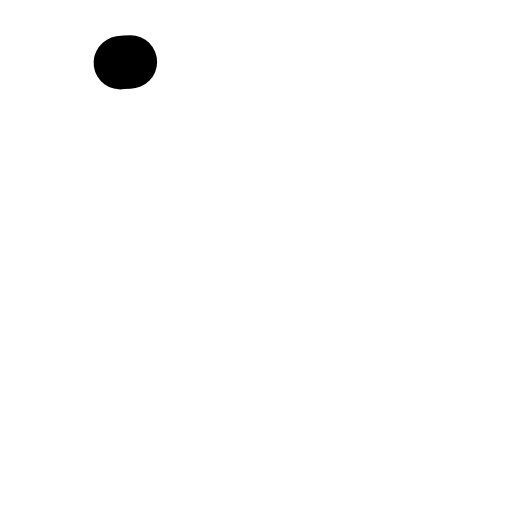
t = 0.00 s
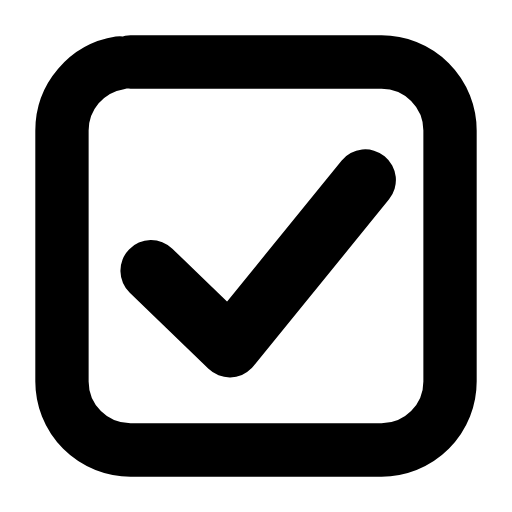
t = 0.24 s
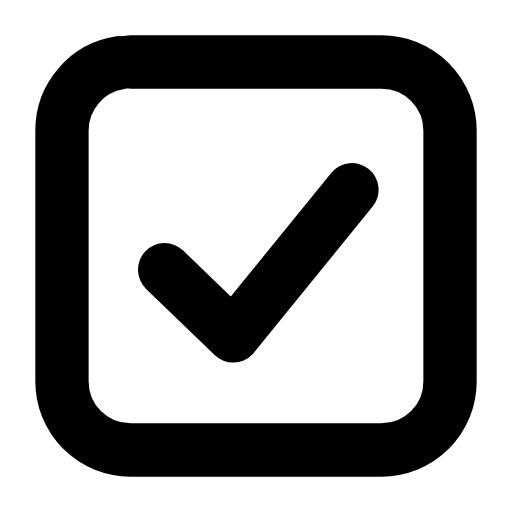
t = 0.48 s
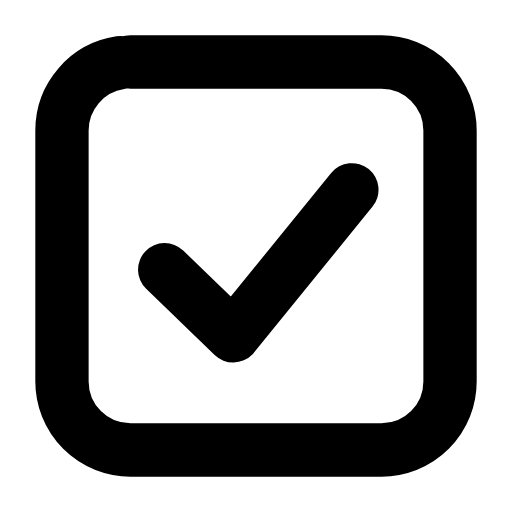
t = 0.71 s
t = 0.96 s: frame unchanged from t = 0.71 s, image omitted
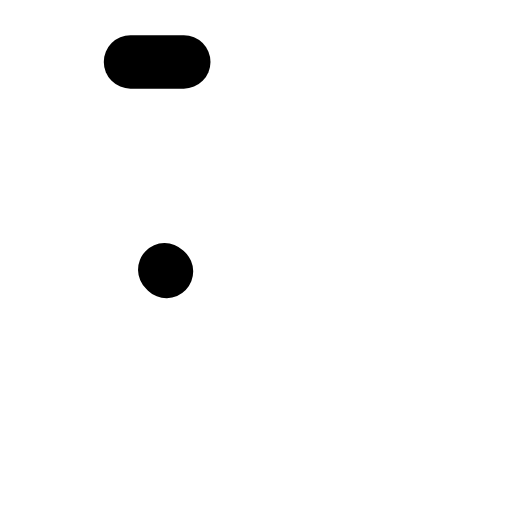
t = 1.21 s

The animated SVG that drew these frames (rendered in a browser with its animation timeline set to each time). Animation: 3 SMIL elements (animate=2,animateTransform=1); one cycle of 1.45 s, repeats indefinitely.

<svg xmlns="http://www.w3.org/2000/svg" width="24" height="24" viewBox="0 0 24 24" fill="none"><g transform="translate(-0.84 -0.84) scale(1.07)"><rect stroke="currentColor" stroke-width="2.336" stroke-linecap="round" stroke-linejoin="round" fill="none" x="3.5" y="3.5" width="17" height="17" rx="3" pathLength="1" stroke-dasharray="1"><animate attributeName="stroke-dashoffset" values="1;1;0;0;0;0;1;1;1" keyTimes="0;0;0.189;0.45;0.6;0.774;0.9;0.9;1" dur="1.45s" repeatCount="indefinite" calcMode="spline" keySplines="0.16 1 0.3 1;0.16 1 0.3 1;0.16 1 0.3 1;0.16 1 0.3 1;0.16 1 0.3 1;0.16 1 0.3 1;0.16 1 0.3 1;0.16 1 0.3 1"/></rect><g transform="translate(12 12.3)"><g><animateTransform attributeName="transform" type="scale" values="1;1;1.18;1;1;1;1;1.18;1;1;1" keyTimes="0;0.135;0.2475;0.36;0.45;0.6;0.66;0.735;0.81;0.9;1" dur="1.45s" repeatCount="indefinite" calcMode="spline" keySplines="0.16 1 0.3 1;0.16 1 0.3 1;0.16 1 0.3 1;0.16 1 0.3 1;0.16 1 0.3 1;0.16 1 0.3 1;0.16 1 0.3 1;0.16 1 0.3 1;0.16 1 0.3 1;0.16 1 0.3 1"/><g transform="translate(-12 -12.3)"><g><path stroke="currentColor" stroke-width="2.336" stroke-linecap="round" stroke-linejoin="round" fill="none" d="M8 12.6L11 15.5L16.2 9.1" pathLength="1" stroke-dasharray="1"><animate attributeName="stroke-dashoffset" values="1;1;0;0;0;0;1;1;1" keyTimes="0;0.0315;0.2205;0.45;0.6;0.753;0.879;0.9;1" dur="1.45s" repeatCount="indefinite" calcMode="spline" keySplines="0.16 1 0.3 1;0.16 1 0.3 1;0.16 1 0.3 1;0.16 1 0.3 1;0.16 1 0.3 1;0.16 1 0.3 1;0.16 1 0.3 1;0.16 1 0.3 1"/></path></g></g></g></g></g></svg>
